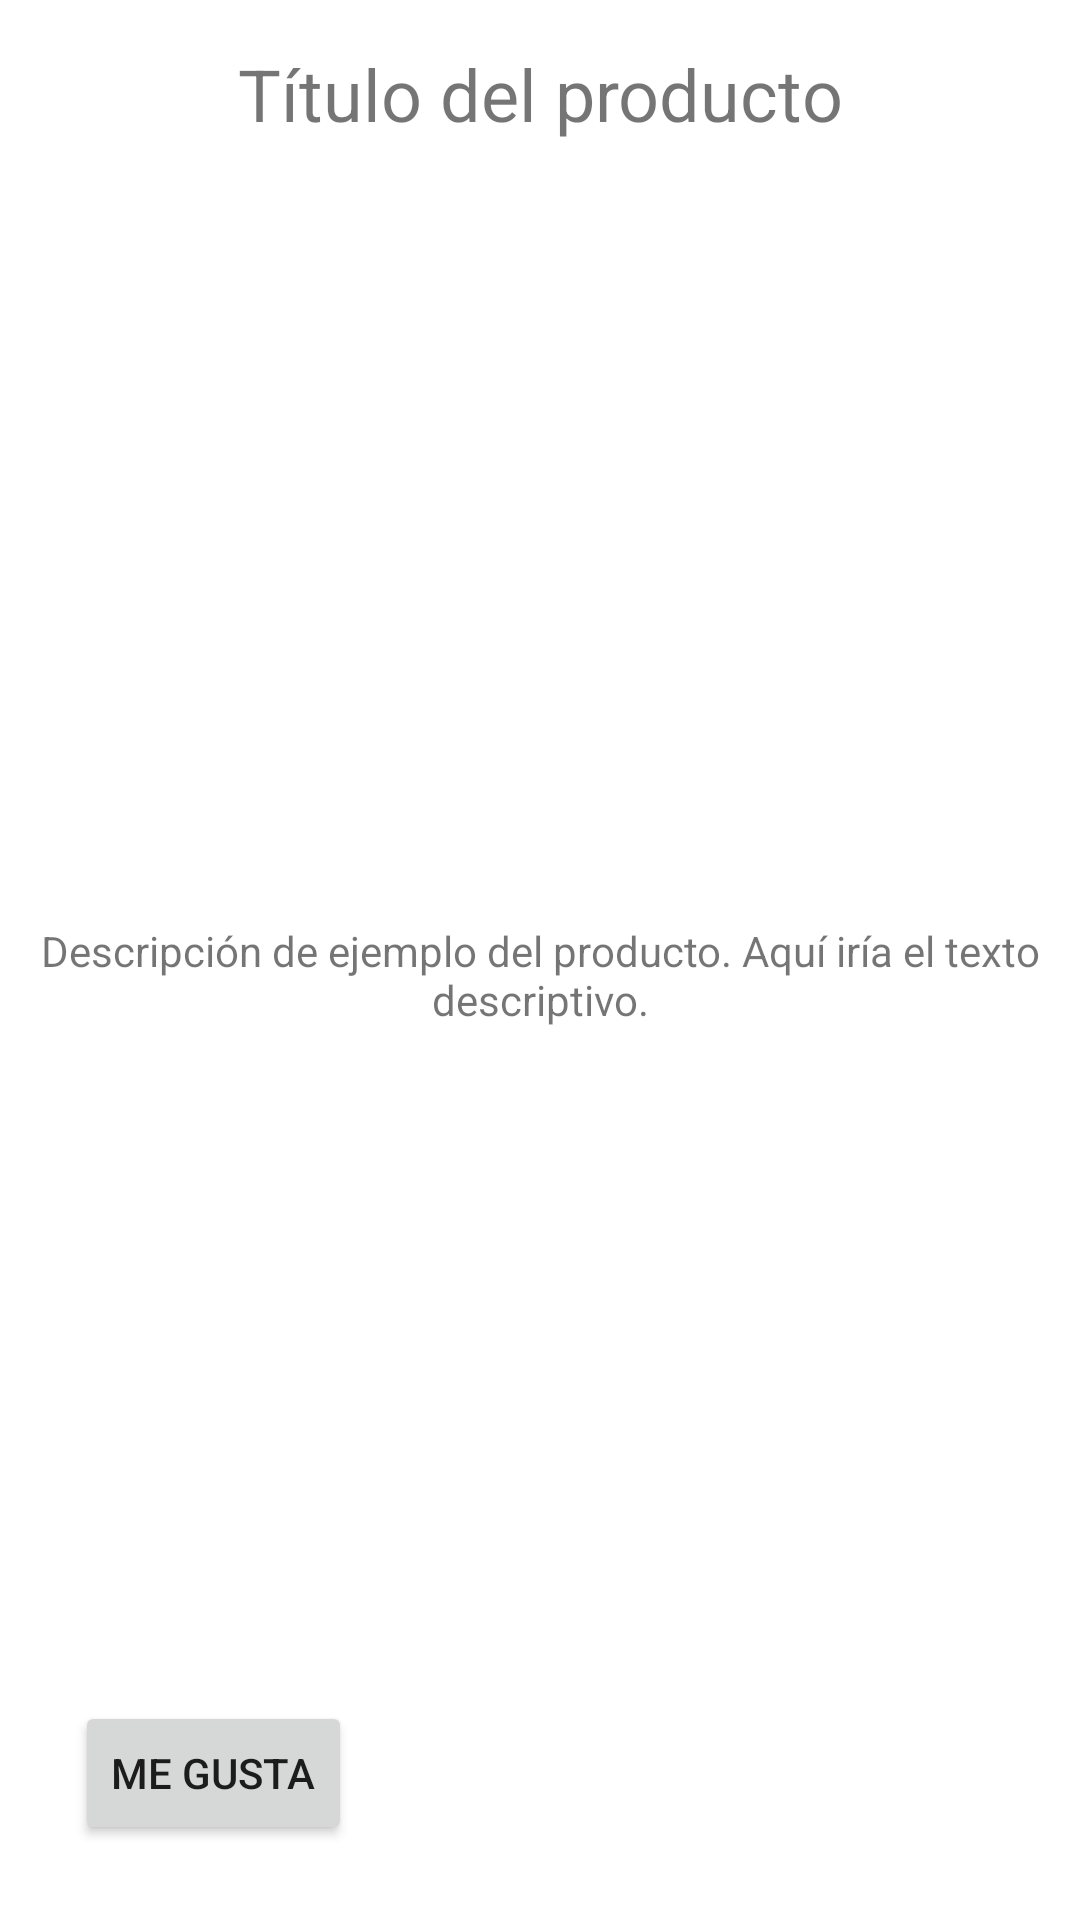

Reconstruct the res/layout file that produces this screen, plus the resources it refers to.
<!-- AndroidManifest.xml: application theme Theme.MyCatalog -->
<!-- res/layout/activity_detail.xml -->
<?xml version="1.0" encoding="utf-8"?>
<androidx.constraintlayout.widget.ConstraintLayout 
    xmlns:android="http://schemas.android.com/apk/res/android"
    xmlns:app="http://schemas.android.com/apk/res-auto"
    xmlns:tools="http://schemas.android.com/tools"
    android:layout_width="match_parent"
    android:layout_height="match_parent"
    tools:context=".DetailActivity">

    <TextView
        android:id="@+id/textTitle"
        android:layout_width="wrap_content"
        android:layout_height="wrap_content"
        android:text="Título del producto"
        android:textSize="24sp"
        app:layout_constraintTop_toTopOf="parent"
        app:layout_constraintStart_toStartOf="parent"
        app:layout_constraintEnd_toEndOf="parent"
        android:layout_marginTop="15dp" />

    <ImageView
        android:id="@+id/imageViewDetail"
        android:layout_width="200dp"
        android:layout_height="200dp"
        android:src="@mipmap/ic_launcher"
        android:scaleType="centerCrop"
        android:background="@drawable/circular_image"
        android:clipToOutline="true"
        app:layout_constraintTop_toBottomOf="@id/textTitle"
        app:layout_constraintStart_toStartOf="parent"
        app:layout_constraintEnd_toEndOf="parent"
        android:layout_marginTop="20dp" />

    <TextView
        android:id="@+id/textDescription"
        android:layout_width="0dp"
        android:layout_height="wrap_content"
        android:text="Descripción de ejemplo del producto. Aquí iría el texto descriptivo."
        android:gravity="center"
        app:layout_constraintTop_toBottomOf="@id/imageViewDetail"
        app:layout_constraintStart_toStartOf="parent"
        app:layout_constraintEnd_toEndOf="parent"
        android:layout_marginTop="40dp"
        android:layout_marginStart="10dp"
        android:layout_marginEnd="10dp" />

    <Button
        android:id="@+id/buttonLike"
        android:layout_width="wrap_content"
        android:layout_height="wrap_content"
        android:text="Me gusta"
        app:layout_constraintBottom_toBottomOf="parent"
        app:layout_constraintStart_toStartOf="parent"
        android:layout_marginBottom="25dp"
        android:layout_marginStart="25dp" />

</androidx.constraintlayout.widget.ConstraintLayout>
<!-- resources referenced by this layout -->
<resources>
  <style name="Theme.MyCatalog" parent="Theme.MaterialComponents.DayNight.DarkActionBar">
          
          <item name="colorPrimary">@color/purple_500</item>
          <item name="colorPrimaryVariant">@color/purple_700</item>
          <item name="colorOnPrimary">@android:color/white</item>
          <item name="colorSecondary">@color/teal_200</item>
      </style>
  <!-- not gathered from this repository: default colours our renderer supplied (Android Studio template values) -->
  <color name="purple_500">#FF6200EE</color>
  <color name="purple_700">#FF3700B3</color>
  <color name="teal_200">#FF03DAC5</color>
</resources>
